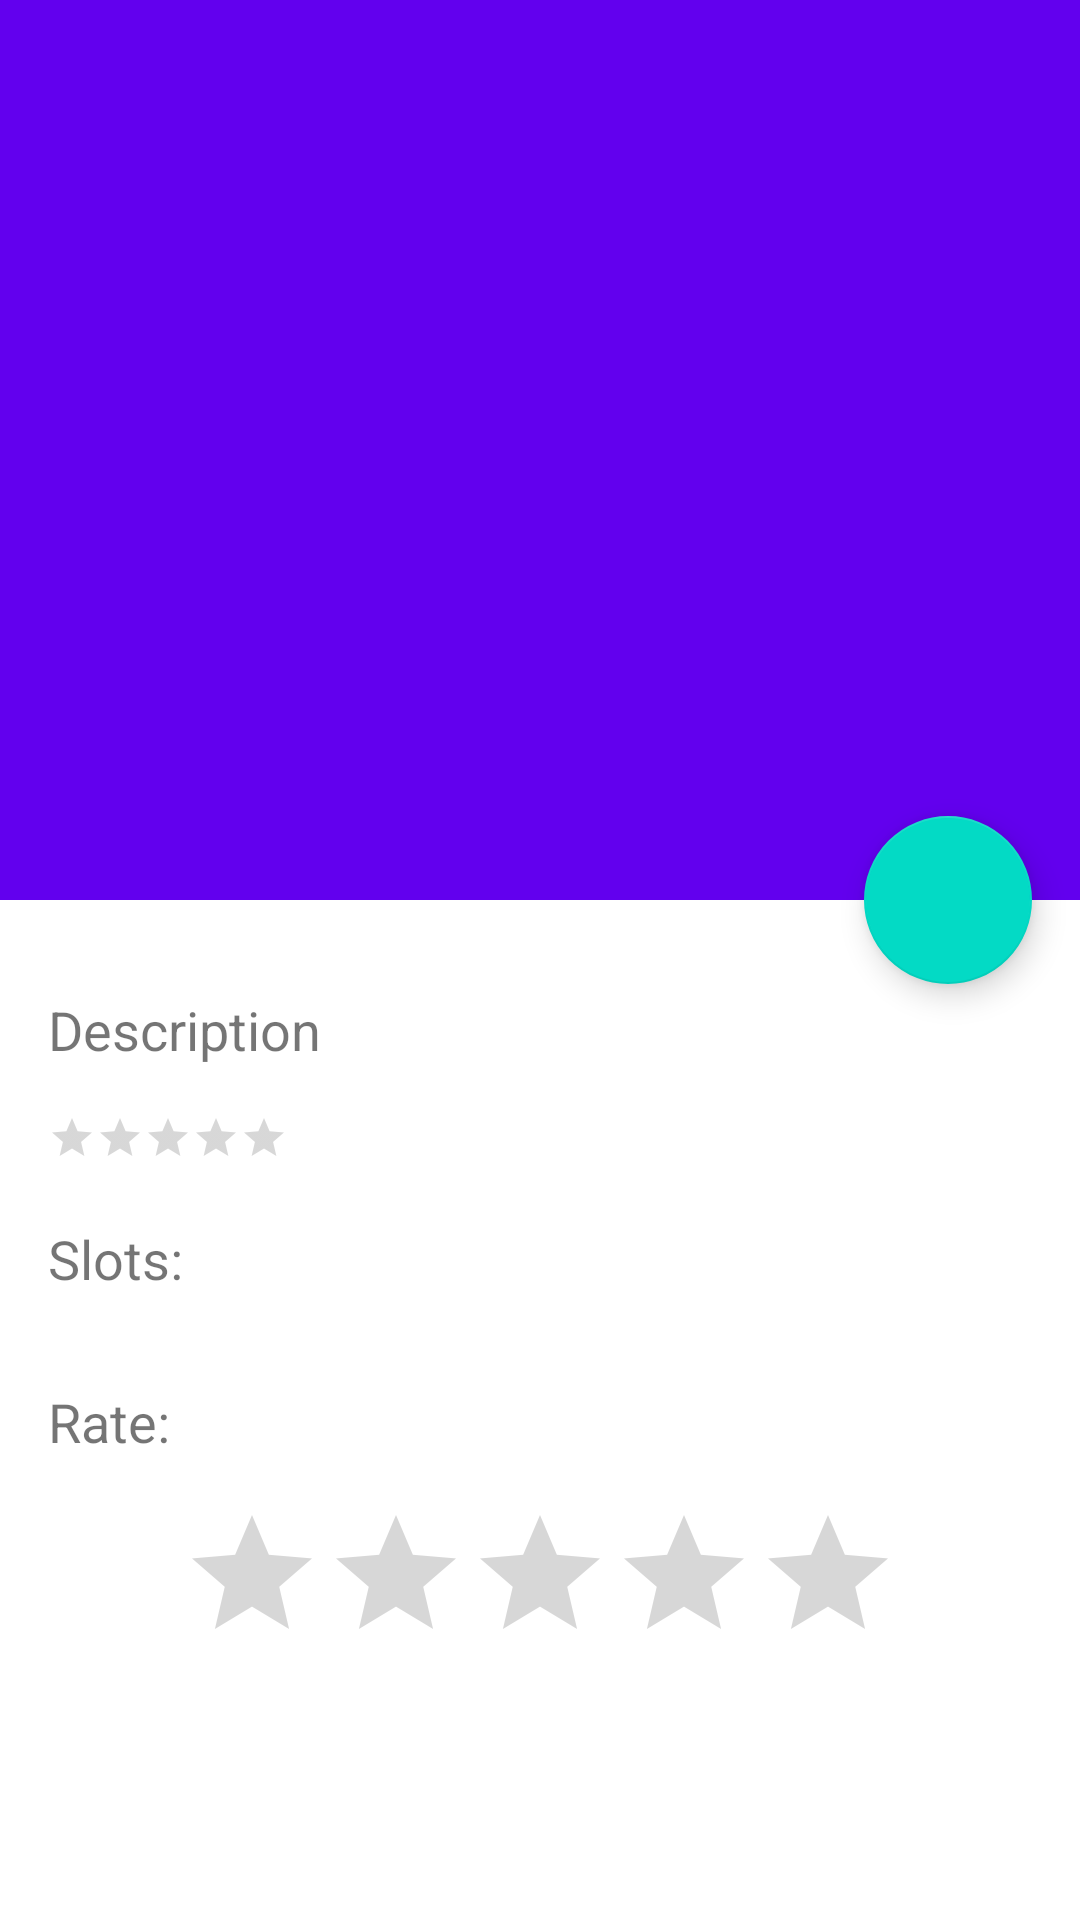

Here is an Android app screen rendered from its layout file. Give the layout XML and the strings, colors and styles it references.
<!-- AndroidManifest.xml: application theme Theme.BookMe -->
<!-- res/layout/fragment_overview.xml -->
<?xml version="1.0" encoding="utf-8"?>
<androidx.coordinatorlayout.widget.CoordinatorLayout xmlns:android="http://schemas.android.com/apk/res/android"
    xmlns:app="http://schemas.android.com/apk/res-auto"
    xmlns:tools="http://schemas.android.com/tools"
    android:layout_width="match_parent"
    android:layout_height="match_parent"
    tools:context=".ui.overview.OverviewFragment">

    <com.google.android.material.appbar.AppBarLayout
        android:id="@+id/appBarLayout"
        android:layout_width="match_parent"
        android:layout_height="wrap_content"
        android:theme="@style/ThemeOverlay.AppCompat.Dark.ActionBar">

        <com.google.android.material.appbar.CollapsingToolbarLayout
            android:layout_width="match_parent"
            android:layout_height="300dp"
            app:contentScrim="?attr/colorPrimary"
            app:layout_scrollFlags="scroll|exitUntilCollapsed">

            <ImageView
                android:id="@+id/toolbar_image"
                android:layout_width="match_parent"
                android:layout_height="match_parent"
                android:scaleType="centerCrop"
                app:layout_collapseMode="parallax" />

            <androidx.appcompat.widget.Toolbar
                android:id="@+id/collapsing_toolbar"
                android:layout_width="match_parent"
                android:layout_height="?attr/actionBarSize"
                app:layout_collapseMode="pin"
                app:popupTheme="@style/ThemeOverlay.AppCompat.Dark" />

        </com.google.android.material.appbar.CollapsingToolbarLayout>

    </com.google.android.material.appbar.AppBarLayout>

    <com.google.android.material.progressindicator.LinearProgressIndicator
        android:id="@+id/progress_horizontal"
        android:layout_width="match_parent"
        android:layout_height="wrap_content"
        android:indeterminate="true"
        android:visibility="gone"
        app:layout_anchor="@id/appBarLayout"
        app:layout_anchorGravity="bottom" />

    <com.google.android.material.floatingactionbutton.FloatingActionButton
        android:id="@+id/main_fab"
        android:layout_width="wrap_content"
        android:layout_height="wrap_content"
        android:layout_margin="16dp"
        android:contentDescription="@string/book"
        android:src="@drawable/ic_book"
        app:layout_anchor="@id/appBarLayout"
        app:layout_anchorGravity="bottom|end" />


    <androidx.core.widget.NestedScrollView
        android:id="@+id/nested_scroll_view"
        android:layout_width="match_parent"
        android:layout_height="wrap_content"
        app:layout_behavior="@string/appbar_scrolling_view_behavior">

        <androidx.constraintlayout.widget.ConstraintLayout
            android:layout_width="match_parent"
            android:layout_height="match_parent"
            android:paddingStart="16dp"
            android:paddingEnd="16dp">

            <TextView
                android:id="@+id/description"
                android:layout_width="match_parent"
                android:layout_height="wrap_content"
                android:layout_marginTop="15dp"
                android:paddingTop="16dp"
                android:paddingBottom="16dp"
                android:text="@string/description"
                android:textSize="18sp"
                app:layout_constraintEnd_toEndOf="parent"
                app:layout_constraintStart_toStartOf="parent"
                app:layout_constraintTop_toTopOf="parent" />

            <RatingBar
                android:id="@+id/rating"
                style="?android:attr/ratingBarStyleSmall"
                android:layout_width="wrap_content"
                android:layout_height="wrap_content"
                android:numStars="5"
                android:isIndicator="true"
                app:layout_constraintStart_toStartOf="parent"
                app:layout_constraintTop_toBottomOf="@+id/description" />

            <TextView
                android:id="@+id/slots_indicator"
                android:layout_width="wrap_content"
                android:layout_height="wrap_content"
                android:layout_marginTop="20dp"
                android:text="@string/slots_indicator"
                android:textSize="18sp"
                app:layout_constraintStart_toStartOf="parent"
                app:layout_constraintTop_toBottomOf="@id/rating" />

            <androidx.recyclerview.widget.RecyclerView
                android:id="@+id/slots_view"
                android:layout_width="wrap_content"
                android:layout_height="wrap_content"
                android:layout_marginStart="10dp"
                android:layout_marginTop="10dp"
                android:nestedScrollingEnabled="false"
                app:layout_constraintStart_toStartOf="parent"
                app:layout_constraintTop_toBottomOf="@id/slots_indicator"
                tools:listitem="@layout/recyclerview_slots" />

            <TextView
                android:id="@+id/rate_indicator"
                android:layout_width="wrap_content"
                android:layout_height="wrap_content"
                android:layout_marginTop="20dp"
                android:text="Rate:"
                android:textSize="18sp"
                app:layout_constraintStart_toStartOf="parent"
                app:layout_constraintTop_toBottomOf="@id/slots_view" />

            <RatingBar
                android:layout_marginTop="15dp"
                android:id="@+id/use_rating"
                android:layout_width="wrap_content"
                android:layout_height="wrap_content"
                android:numStars="5"
                android:stepSize="1"
                app:layout_constraintStart_toStartOf="parent"
                app:layout_constraintEnd_toEndOf="parent"
                app:layout_constraintTop_toBottomOf="@id/rate_indicator" />

        </androidx.constraintlayout.widget.ConstraintLayout>

    </androidx.core.widget.NestedScrollView>

</androidx.coordinatorlayout.widget.CoordinatorLayout>
<!-- res/layout/recyclerview_slots.xml (included above) -->
<?xml version="1.0" encoding="utf-8"?>
<androidx.constraintlayout.widget.ConstraintLayout xmlns:android="http://schemas.android.com/apk/res/android"
    xmlns:app="http://schemas.android.com/apk/res-auto"
    android:layout_width="match_parent"
    android:layout_height="wrap_content">

    <TextView
        android:id="@+id/slot"
        android:layout_width="wrap_content"
        android:layout_height="wrap_content"
        android:textSize="16sp"
        app:layout_constraintStart_toStartOf="parent"
        app:layout_constraintTop_toTopOf="parent" />

</androidx.constraintlayout.widget.ConstraintLayout>
<!-- resources referenced by this layout -->
<resources>
  <string name="book">Book</string>
  <string name="description">Description</string>
  <string name="slots_indicator" translatable="false">Slots:</string>
  <style name="Theme.BookMe" parent="Theme.MaterialComponents.Light.DarkActionBar">
          
          <item name="colorPrimary">@color/purple_500</item>
          <item name="colorPrimaryVariant">@color/purple_700</item>
          <item name="colorOnPrimary">@color/white</item>
          
          <item name="colorSecondary">@color/teal_200</item>
          <item name="colorSecondaryVariant">@color/teal_700</item>
          <item name="colorOnSecondary">@color/black</item>
          
          <item name="android:statusBarColor" tools:targetApi="l">?attr/colorPrimaryVariant</item>
          
          <item name="colorSurface">#CCCCCC</item>
          <item name="colorOnSurface">@color/black</item>
          <item name="colorOnBackground">@color/black</item>
          
      </style>
  <color name="purple_500">#FF6200EE</color>
  <color name="purple_700">#FF3700B3</color>
  <color name="white">#FFFFFFFF</color>
  <color name="teal_200">#FF03DAC5</color>
  <color name="teal_700">#FF018786</color>
  <color name="black">#FF000000</color>
</resources>
